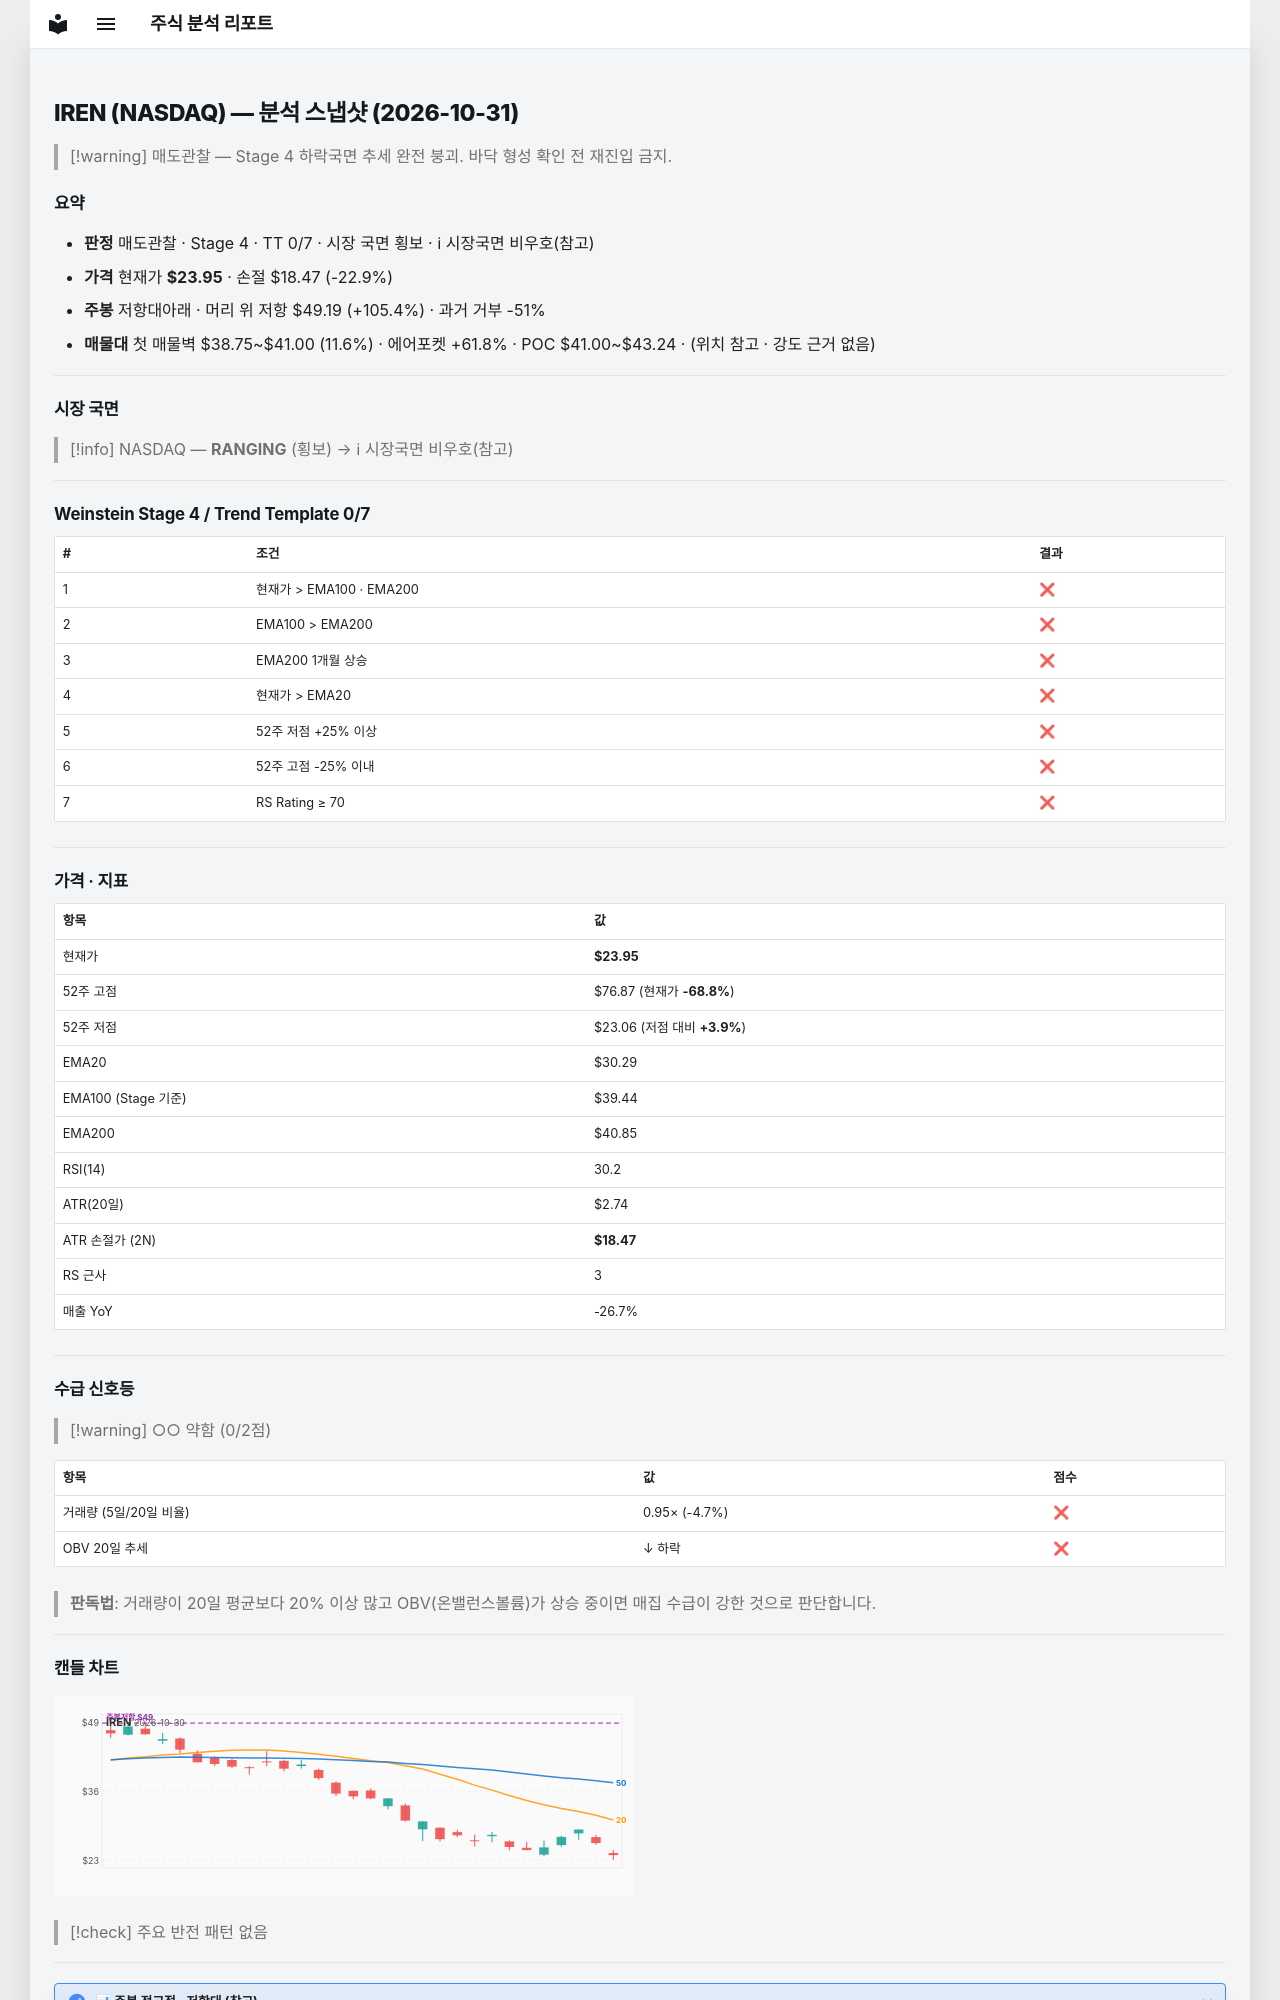

repository: soloandco/stock-reports · page: snapshots/IREN-2026-10-31/index.html · generator: mkdocs

---
type: analysis-snapshot
title: IREN 분석 스냅샷
ticker: IREN
market: NASDAQ
created: 2026-10-31
updated: 2026-10-31
bar-date: 2026-10-30
verdict: 매도관찰
real-rr: 4.60
sma50-gap-pct: -20.9
weekly-position: 저항대아래
weekly-overhead-price: 49.19
weekly-overhead-pct: 105.4
stage: 4
trend-template-score: 0
tt-max: 7
ma-set: ema-20-100-200
price: 23.950000762939453
stop-price: 18.468736014924186
market-regime: RANGING
supply-demand-score: 0/2
supply-demand-label: 약함
status: tracking
tags:
  - stock-agent
  - watchlist
  - IREN
  - analysis
related:
  - "[[analysis-template]]"
---

# IREN (NASDAQ) — 분석 스냅샷 (2026-10-31)

> [!warning] 매도관찰 — Stage 4 하락국면
> 추세 완전 붕괴. 바닥 형성 확인 전 재진입 금지.

## 요약

- **판정** 매도관찰 · Stage 4 · TT 0/7 · 시장 국면 횡보 · ℹ 시장국면 비우호(참고)
- **가격** 현재가 **$23.95** · 손절 $18.47 (-22.9%)
- **주봉** 저항대아래 · 머리 위 저항 $49.19 (+105.4%) · 과거 거부 -51%
- **매물대** 첫 매물벽 $38.75~$41.00 (11.6%) · 에어포켓 +61.8% · POC $41.00~$43.24 · (위치 참고 · 강도 근거 없음)

---

## 시장 국면

> [!info] NASDAQ — **RANGING** (횡보) → ℹ 시장국면 비우호(참고)

---

## Weinstein Stage 4 / Trend Template 0/7

| # | 조건 | 결과 |
|---|------|------|
| 1 | 현재가 > EMA100 · EMA200 | ❌ |
| 2 | EMA100 > EMA200 | ❌ |
| 3 | EMA200 1개월 상승 | ❌ |
| 4 | 현재가 > EMA20 | ❌ |
| 5 | 52주 저점 +25% 이상 | ❌ |
| 6 | 52주 고점 -25% 이내 | ❌ |
| 7 | RS Rating ≥ 70 | ❌ |

---

## 가격 · 지표

| 항목 | 값 |
|------|---|
| 현재가 | **$23.95** |
| 52주 고점 | $76.87 (현재가 **-68.8%**) |
| 52주 저점 | $23.06 (저점 대비 **+3.9%**) |
| EMA20 | $30.29 |
| EMA100 (Stage 기준) | $39.44 |
| EMA200 | $40.85 |
| RSI(14) | 30.2 |
| ATR(20일) | $2.74 |
| ATR 손절가 (2N) | **$18.47** |
| RS 근사 | 3 |
| 매출 YoY | -26.7% |

---
## 수급 신호등

> [!warning] ○○ 약함 (0/2점)

| 항목 | 값 | 점수 |
|------|------|------|
| 거래량 (5일/20일 비율) | 0.95× (-4.7%) | ❌ |
| OBV 20일 추세 | ↓ 하락 | ❌ |

> **판독법**: 거래량이 20일 평균보다 20% 이상 많고 OBV(온밸런스볼륨)가 상승 중이면 매집 수급이 강한 것으로 판단합니다.

---
